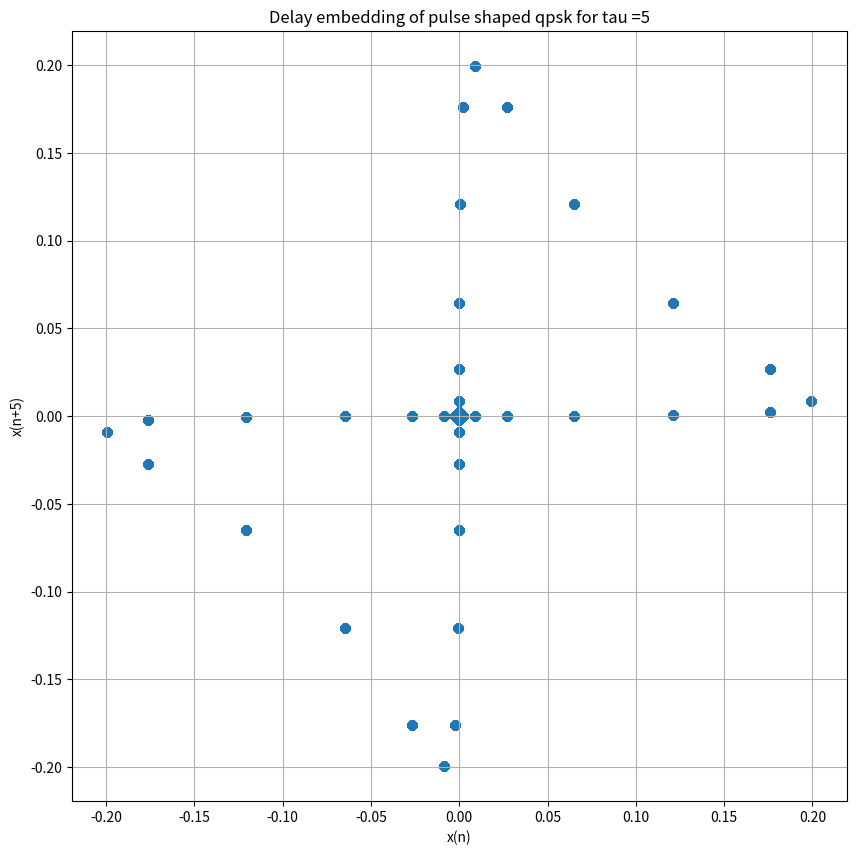
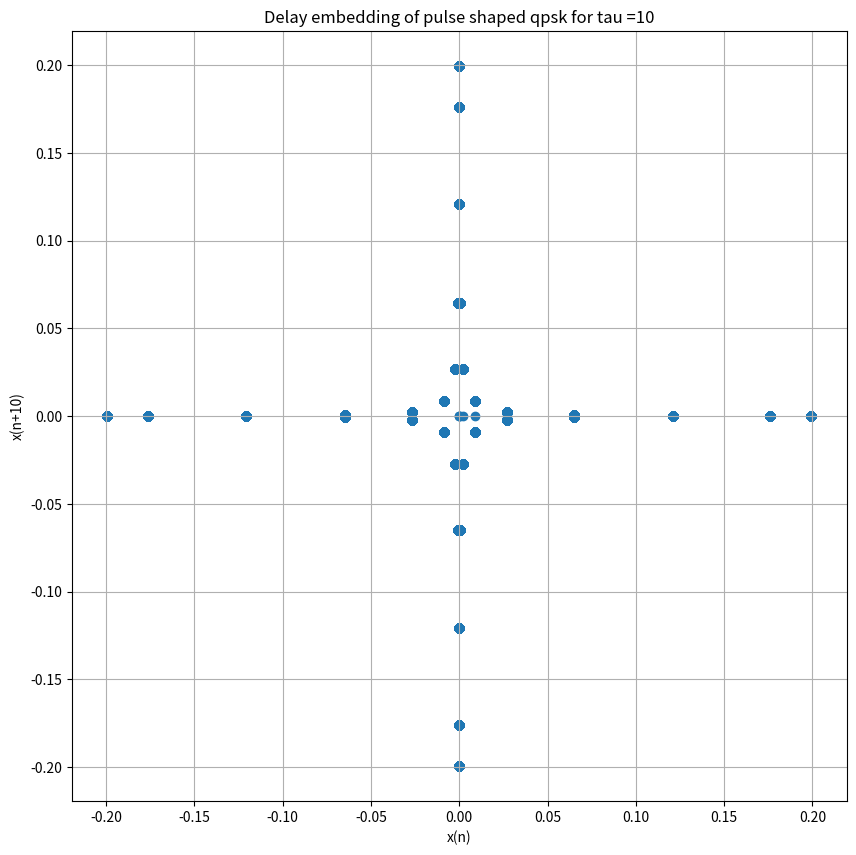
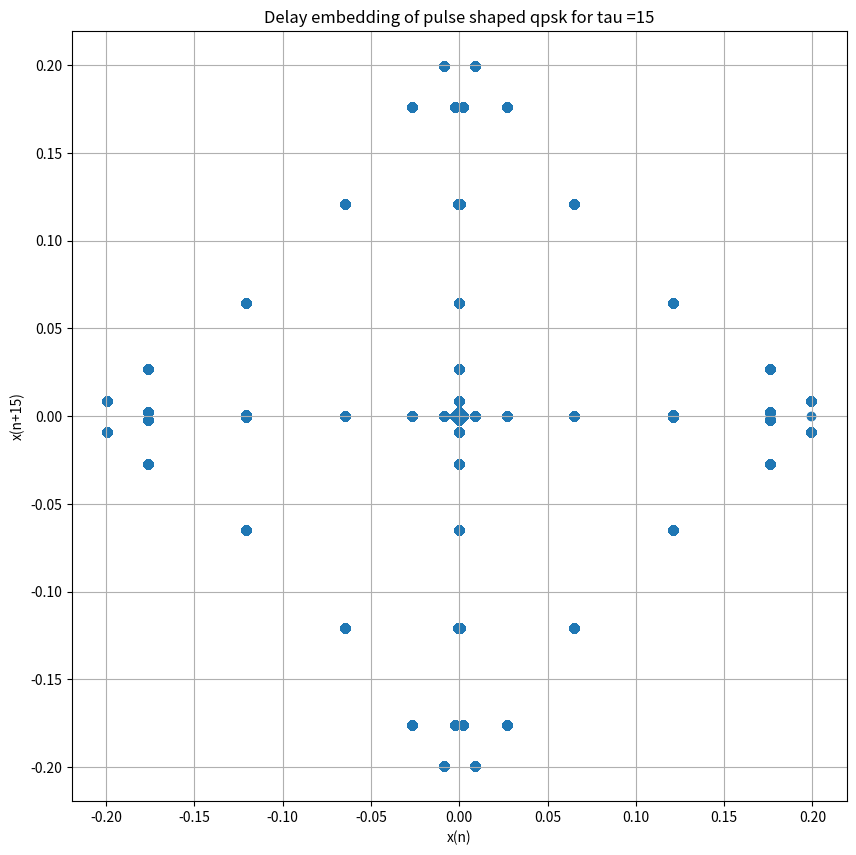
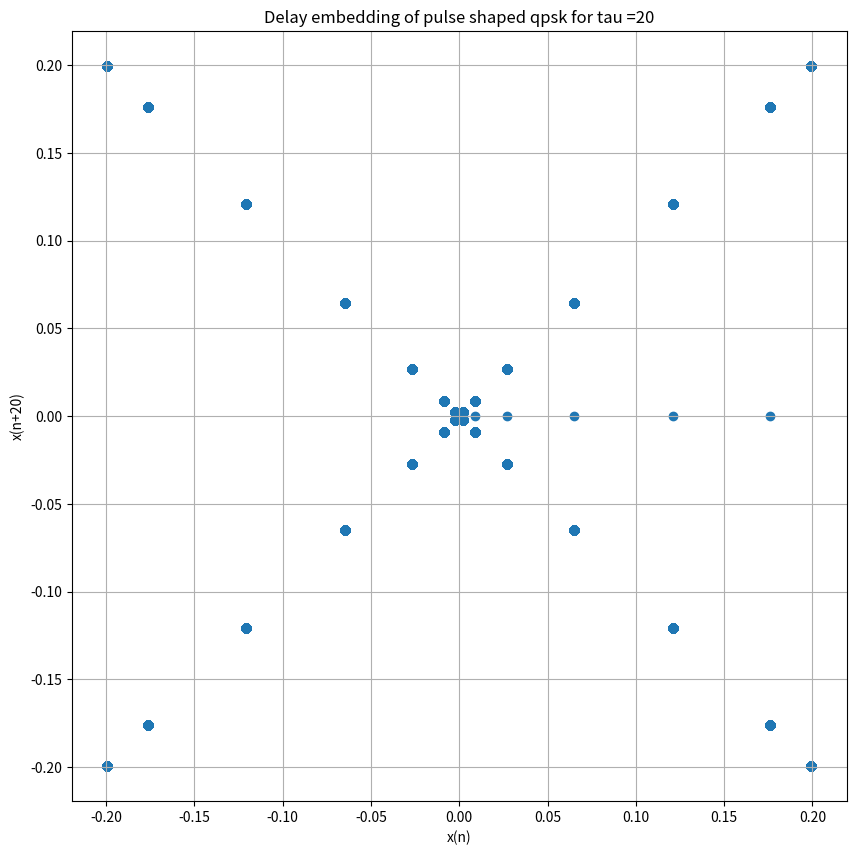
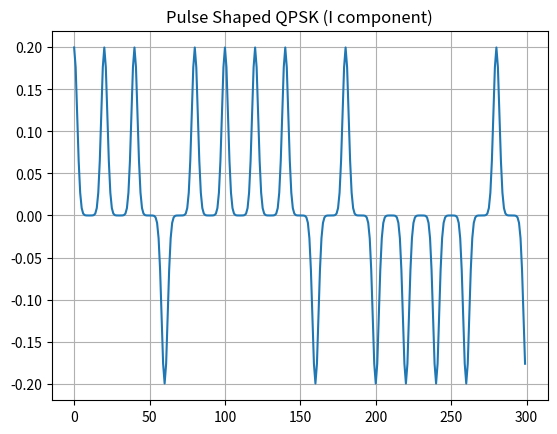

The script that saved these images, in order:
import numpy as np 
import matplotlib.pyplot as plt 
import os  

os.makedirs("plots",exist_ok=True)


def qpsk(no_of_symbols = 1000, sample_per_symbol = 20): 
    bits = np.random.randint(0,2,2*no_of_symbols)

    I = 2*bits[0::2] -1
    Q = 2*bits[1::2] -1

    symbol = I + 1j * Q

    return I, Q , symbol


def plot_constellation(I,Q): 
    plt.figure(figsize=(10,10))
    plt.scatter(I,Q,s=15)
    plt.xlabel("In-Phase(I)")
    plt.ylabel("Quadrature(Q)")
    plt.grid(True)
    plt.axis("equal")
    plt.show()
    plt.close()

def plot_I(I, samples=100):
    plt.figure(figsize=(10,4))

    plt.plot(I[:samples])

    plt.title("I Component")
    plt.xlabel("Symbol Index")
    plt.ylabel("Amplitude")

    plt.grid(True)
    plt.show()
    plt.close()

def plot_Q(Q, samples=100):
    plt.figure(figsize=(10,4))

    plt.plot(Q[:samples])

    plt.title("Q Component")
    plt.xlabel("Symbol Index")
    plt.ylabel("Amplitude")

    plt.grid(True)
    plt.show()
    plt.close()


def delay_embedding(signal,tau):
    return np.column_stack([signal[:-tau],signal[tau:]])

def plot_embedding(points,tau,title): 
    plt.figure(figsize=(10,10))
    plt.scatter(points[:,0],points[:,1])
    plt.title(f"Delay embedding of {title} for tau ={tau}")
    plt.xlabel("x(n)")
    plt.ylabel(f"x(n+{tau})")

    plt.grid(True)
    plt.savefig(f"plots/{title} delay embedding with tau ={tau}.png")
    plt.close()


def gaussian_pulse_shaping(symbols, samples_per_symbol=20, sigma=2):
    """
    Simple pulse shaping using Gaussian convolution.
    Not strict telecom standard, but perfect for experiments.
    """

    # Step 1: Upsample (this is NOT repeat, it's sparse insertion)
    upsampled = np.zeros(len(symbols) * samples_per_symbol)
    upsampled[::samples_per_symbol] = symbols

    # Step 2: Gaussian kernel
    t = np.arange(-4*sigma, 4*sigma+1)
    g = np.exp(-(t**2) / (2*sigma**2))
    g = g / np.sum(g)

    # Step 3: Convolution (this creates smooth waveform)
    shaped = np.convolve(upsampled, g, mode="same")

    return shaped

I, Q, symbols = qpsk(1000)
# plot_I(I)
# plot_Q(Q)
# plot_constellation(I,Q)


x = gaussian_pulse_shaping(symbols.real, samples_per_symbol=20)

signal = np.real(x)
plt.plot(x[:300])
plt.title("Pulse Shaped QPSK (I component)")
plt.grid()
plt.savefig("plots/pulse shaped qpsk.png")

tau = [5,10,15,20]

for t in tau:
   embedded =  delay_embedding(signal,t) 
   plot_embedding(embedded,t,"pulse shaped qpsk")

## Introducting awgn 
